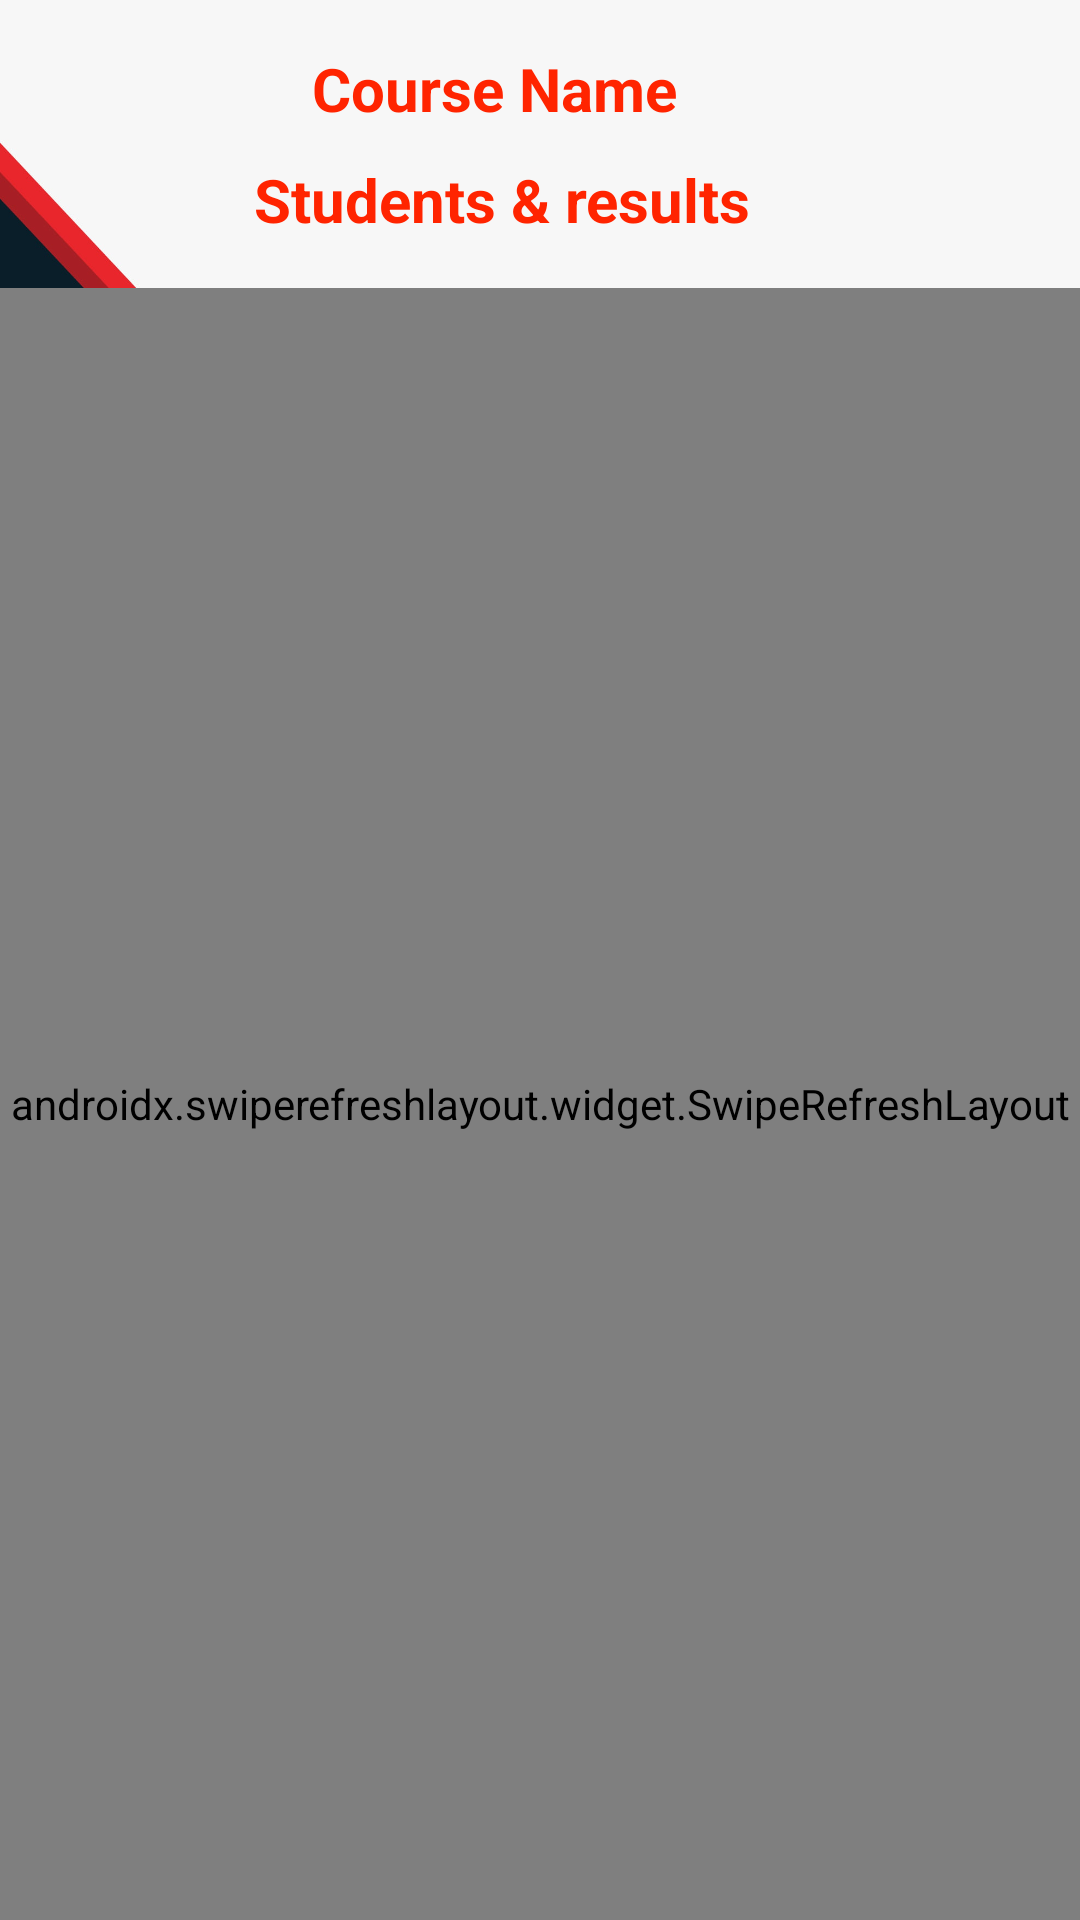

This screen was rendered from an Android layout file. Write that file and the resources it references.
<!-- AndroidManifest.xml: application theme AppTheme -->
<!-- res/layout/fragment_student_and_results.xml -->
<?xml version="1.0" encoding="utf-8"?>
<androidx.constraintlayout.widget.ConstraintLayout
    xmlns:android="http://schemas.android.com/apk/res/android"
    xmlns:app="http://schemas.android.com/apk/res-auto"
    xmlns:tools="http://schemas.android.com/tools"
    android:layout_width="match_parent"
    android:background="@drawable/background2"
    android:layout_height="match_parent">
<androidx.swiperefreshlayout.widget.SwipeRefreshLayout
    android:layout_width="match_parent"
    android:id="@+id/Scroll"
    android:layout_height="match_parent"
    android:layout_marginTop="96dp">
    <androidx.recyclerview.widget.RecyclerView
        android:id="@+id/recyclerview"
        android:layout_width="match_parent"
        android:layout_height="match_parent"
        app:layout_constraintTop_toTopOf="parent"
        tools:layout_editor_absoluteX="-16dp"
        tools:listitem="@layout/card_view_results_teacher">

    </androidx.recyclerview.widget.RecyclerView>
</androidx.swiperefreshlayout.widget.SwipeRefreshLayout>

    <TextView
        android:id="@+id/textview_title2"
        android:layout_width="wrap_content"
        android:layout_height="wrap_content"
        android:layout_marginBottom="16dp"
        android:text="Students &amp; results"
        android:textColor="@color/primaryTextColor"
        android:textSize="20sp"
        android:textStyle="bold"
        app:layout_constraintBottom_toTopOf="@id/Scroll"
        app:layout_constraintEnd_toEndOf="parent"
        app:layout_constraintHorizontal_bias="0.436"
        app:layout_constraintStart_toStartOf="parent" />

    <TextView
        android:id="@+id/CourseName"
        android:layout_width="wrap_content"
        android:layout_height="wrap_content"
        android:layout_marginTop="16dp"
        android:gravity="center"
        android:text="Course Name"
        android:textColor="@color/primaryTextColor"
        android:textSize="20sp"
        android:textStyle="bold"
        app:layout_constraintEnd_toEndOf="parent"
        app:layout_constraintHorizontal_bias="0.437"
        app:layout_constraintStart_toStartOf="parent"
        app:layout_constraintTop_toTopOf="parent" />


</androidx.constraintlayout.widget.ConstraintLayout>
<!-- res/layout/card_view_results_teacher.xml (included above) -->
<?xml version="1.0" encoding="utf-8"?>
<androidx.cardview.widget.CardView
    xmlns:android="http://schemas.android.com/apk/res/android"
    xmlns:app="http://schemas.android.com/apk/res-auto"
    android:layout_width="match_parent"
    android:layout_height="50dp"
    android:layout_margin="10dp"
    app:cardElevation="6dp">
    <LinearLayout
        android:layout_width="match_parent"
        android:layout_height="wrap_content"
        android:orientation="horizontal"
        android:padding="5dp">

        <LinearLayout
            android:layout_width="273dp"
            android:layout_height="match_parent"
            android:orientation="vertical">

            <TextView
                android:id="@+id/textView_StudentName"
                android:layout_width="wrap_content"
                android:layout_height="wrap_content"
                android:layout_marginStart="10dp"
                android:layout_marginLeft="15dp"
                android:textColor="@color/colorAccent"
                android:text="Loading"
                android:textSize="12dp"
                android:textStyle="bold" />

            <TextView
                android:id="@+id/textView_EmailStudent"
                android:layout_width="wrap_content"
                android:textColor="@color/yellow"
                android:layout_height="wrap_content"
                android:layout_marginStart="10dp"
                android:layout_marginLeft="15dp"
                android:layout_marginTop="4dp"
                android:text="Loading"
                android:textSize="10dp" />

        </LinearLayout>

        <TextView
            android:id="@+id/textview_Results"
            android:text="A"
            android:textStyle="bold"
            android:textColor="@color/primaryTextColor"
            android:gravity="center"
            android:layout_width="67dp"
            android:layout_height="39dp"/>

        <ImageButton
            android:id="@+id/EditResultsButton"
            android:layout_width="47dp"
            android:layout_height="40dp"
            android:layout_weight="1"
            android:background="@color/white"
            app:srcCompat="@android:drawable/ic_menu_edit"
            app:tint="@color/colorAccent" />

    </LinearLayout>

</androidx.cardview.widget.CardView>
<!-- resources referenced by this layout -->
<resources>
  <color name="colorAccent">#fe6f5e</color>
  <color name="primaryTextColor">#ff2400</color>
  <color name="white">#FFFFFFFF</color>
  <color name="yellow">#ff8c00</color>
  <!-- drawable background2: jpg bitmap (drawable, 80748 bytes) -->
  <style name="AppTheme" parent="Theme.AppCompat.Light.DarkActionBar">
          
          <item name="colorPrimary">@color/colorPrimary</item>
          <item name="colorPrimaryDark">@color/colorPrimaryDark</item>
          <item name="colorAccent">@color/colorAccent</item>
      </style>
  <color name="colorPrimary">#ff033e</color>
  <color name="colorPrimaryDark">#ff2400</color>
</resources>
